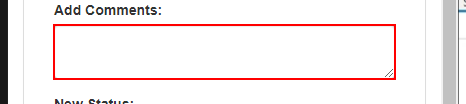
Task: Calculate Client Security Hash  
Workflow: wf_UpdateWorkItem

Step 1: type [arg_inStrComment] into the text box in window 'ACME System 1' (chrome.exe)

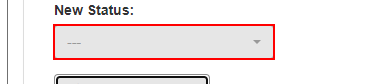
Step 2: click on the button in window 'ACME System 1' (chrome.exe)

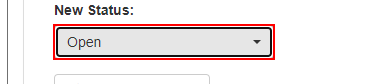
Step 3: type [arg_inStatus.Substring(0,1)] into the button in window 'ACME System 1' (chrome.exe)

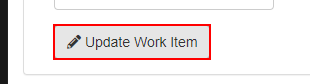
Step 4: click on the button in window 'ACME System 1' (chrome.exe)

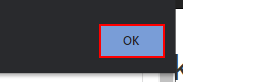
Step 5: click on the push button in window 'ACME System 1 - Google Chrome' (chrome.exe)

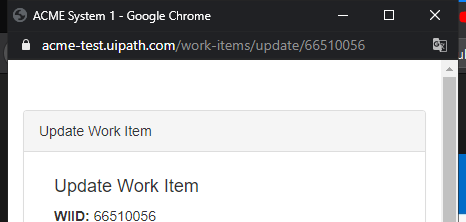
Step 6: Attach Browser 'chrome.exe ACME' in window 'ACME System 1' (chrome.exe)
